Photos from the image-classification dataset "AppleBalanced" in the GitHub repository Kuroi042/Leaffliction. Its 3 classes are: apple black rot, apple rust, apple scab.

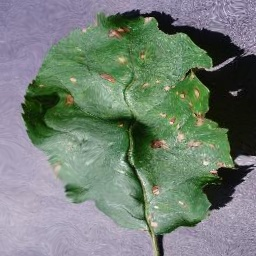
Label: apple black rot

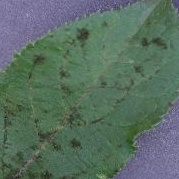
Label: apple scab

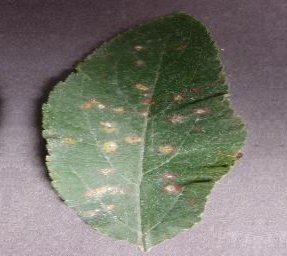
Label: apple rust

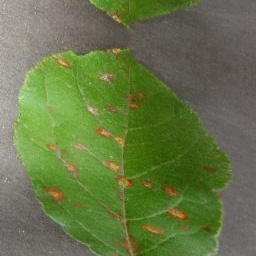
Label: apple rust

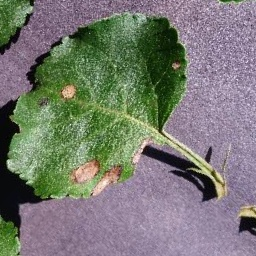
Label: apple black rot

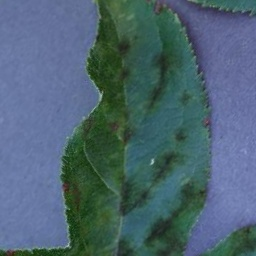
Label: apple scab
